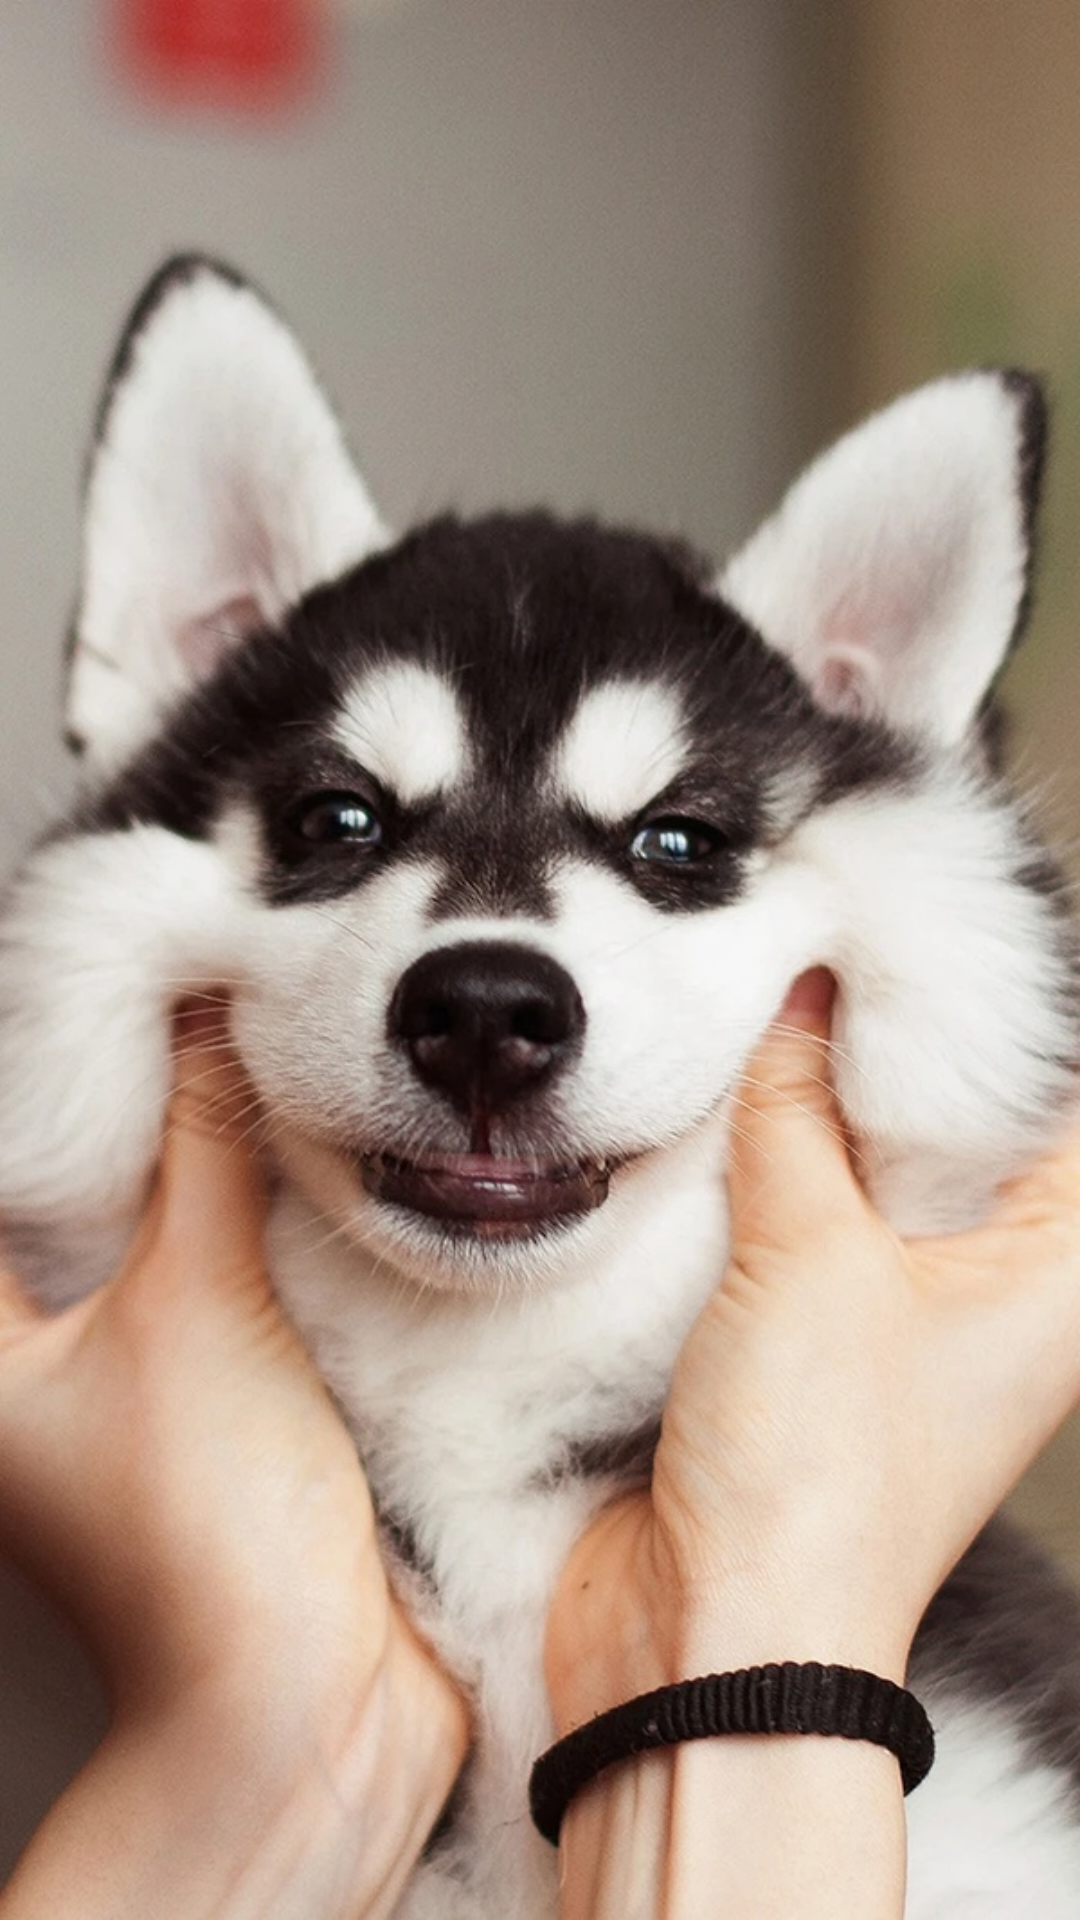

Android layout source for this screen:
<!-- AndroidManifest.xml: application theme Theme.SearchTest -->
<!-- res/layout/activity_named_home.xml -->
<?xml version="1.0" encoding="utf-8"?>
<LinearLayout xmlns:android="http://schemas.android.com/apk/res/android"
    xmlns:app="http://schemas.android.com/apk/res-auto"
    xmlns:tools="http://schemas.android.com/tools"
    android:layout_width="match_parent"
    android:layout_height="match_parent"
    tools:context=".NamedHome"
    android:layout_gravity="center">
    <ImageView
        android:layout_width="wrap_content"
        android:layout_height="wrap_content"
        android:background="@drawable/dog"
        />

</LinearLayout>
<!-- resources referenced by this layout -->
<resources>
  <!-- drawable dog: jpg bitmap (drawable-v24, 188011 bytes) -->
  <style name="Theme.SearchTest" parent="Theme.MaterialComponents.Light.NoActionBar">
          
          <item name="colorPrimary">@color/purple_500</item>
          <item name="colorPrimaryVariant">@color/purple_700</item>
          <item name="colorOnPrimary">@color/white</item>
          
          <item name="colorSecondary">@color/teal_200</item>
          <item name="colorSecondaryVariant">@color/teal_700</item>
          <item name="colorOnSecondary">@color/black</item>
          
          <item name="android:statusBarColor" tools:targetApi="l">?attr/colorPrimaryVariant</item>
          
      </style>
  <!-- not gathered from this repository: default colours our renderer supplied (Android Studio template values) -->
  <color name="purple_500">#FF6200EE</color>
  <color name="purple_700">#FF3700B3</color>
  <color name="teal_200">#FF03DAC5</color>
  <color name="teal_700">#FF018786</color>
  <color name="black">#FF000000</color>
  <color name="white">#FFFFFFFF</color>
</resources>
